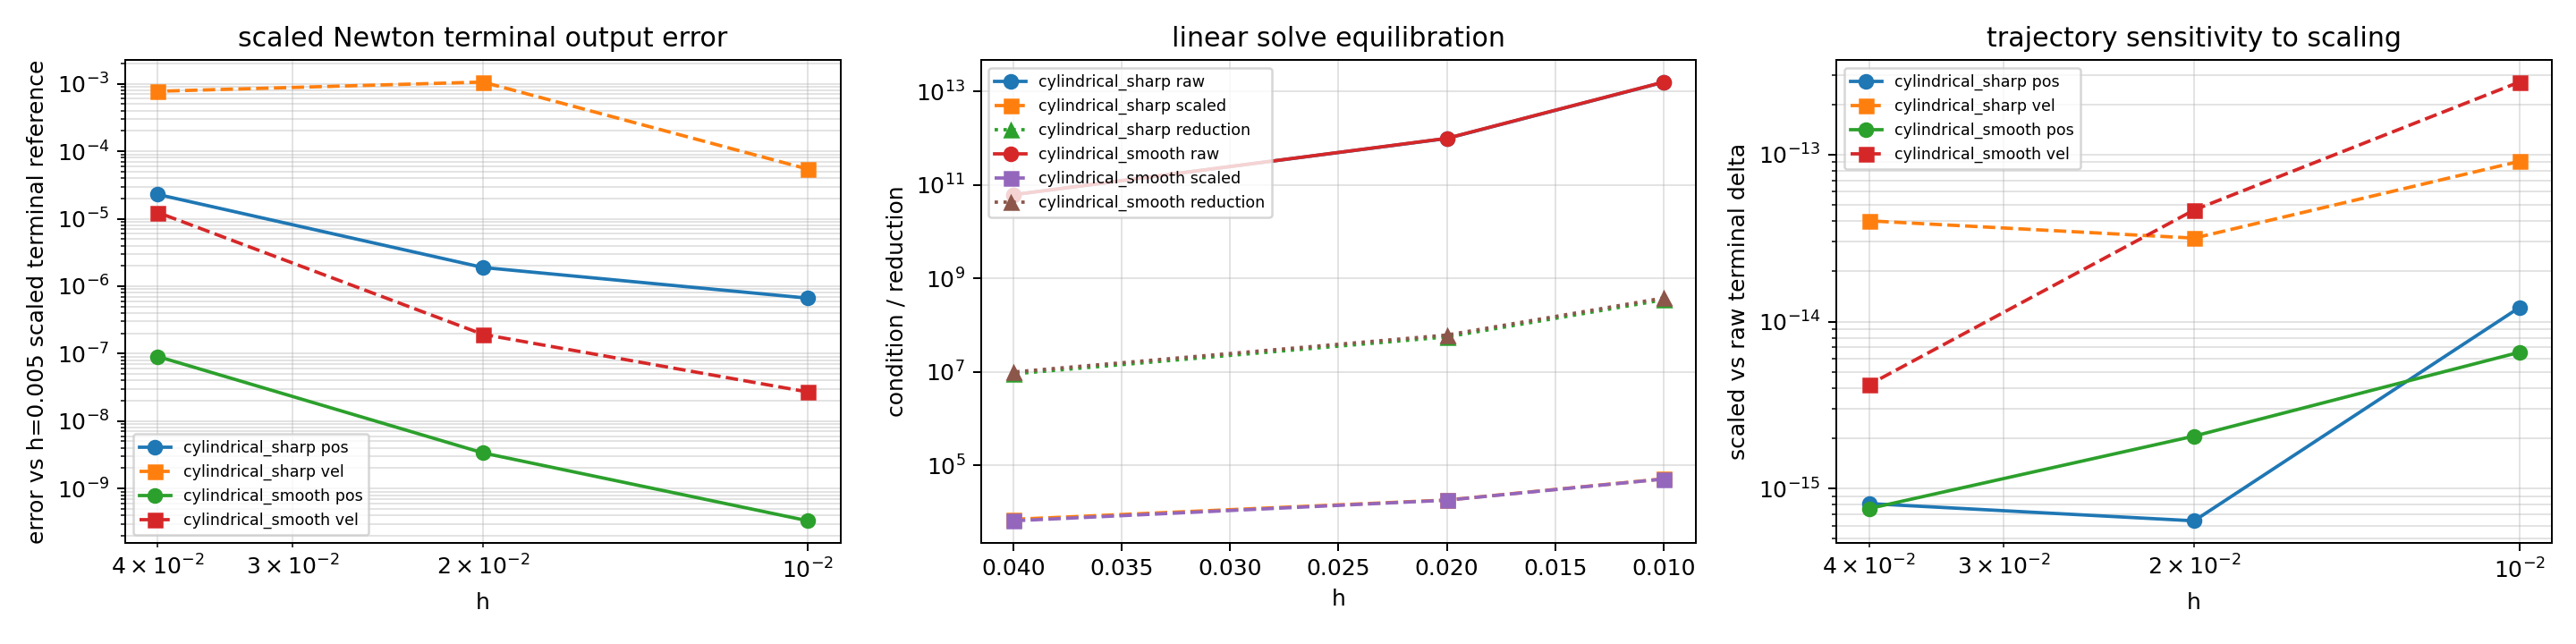

Source data for this figure (header and first rows):
case, h, reference_h, steps, status, error_message, position_error_vs_paper_consistent_scale…, velocity_error_vs_paper_consistent_scale…, scaled_vs_raw_position_delta_norm, scaled_vs_raw_velocity_delta_norm, max_paper_scaled_terminal_residual_norm, max_paper_kinematic_row_norm, max_paper_balance_constraint_row_norm, max_removed_gauss_all_row_block_norm, max_endpoint_constraint_norm, max_endpoint_velocity_constraint_norm, min_jacobian_rank, max_raw_jacobian_condition, max_scaled_jacobian_condition, max_condition_reduction_raw_to_scaled, max_raw_linear_residual_norm, max_scaled_linear_residual_norm, initial_z0_residual_norm, initial_z0_jacobian_rank
cylindrical_smooth, 0.04, 0.005, 2, paper_tfe_all_row_consistent_z0_scaled_n…, , 9.0635458910750218e-08, 1.2381455339298321e-05, 7.5808805254083195e-16, 4.1878797253283828e-15, 5.2770026384659060e-12, 9.5086881514636493e-13, 5.2338954735163837e-12, 1.6174908604734042e-01, 2.0512210184794600e-16, 9.2614706899150304e-17, 132, 6.1431871963968086e+10, 6.4776814875359687e+03, 9.8983043142529465e+06, 1.8395944232806646e-14, 1.3163265469211624e-16, 4.4087858519822445e-15, 20
cylindrical_smooth, 0.02, 0.005, 4, paper_tfe_all_row_consistent_z0_scaled_n…, , 3.3777381538348997e-09, 1.9307915987035981e-07, 2.0610267066053482e-15, 4.6619416094243482e-14, 2.1650438478956130e-12, 2.1650437743437715e-12, 1.9467329321808823e-13, 8.1156819586129192e-02, 7.7716890865999626e-16, 7.5317523867115226e-17, 132, 9.8914270119020557e+11, 1.7902009261800482e+04, 6.1242191199261859e+07, 4.0832761189259415e-14, 9.3644768851250133e-17, 4.4087858519822445e-15, 20
cylindrical_smooth, 0.01, 0.005, 8, paper_tfe_all_row_consistent_z0_scaled_n…, , 3.3219014938232724e-10, 2.7006500264700858e-08, 6.5470550766371140e-15, 2.7230151652030737e-13, 8.7823417743765770e-12, 8.7819997427909612e-12, 2.5286452534981069e-13, 4.0845285653110179e-02, 7.3473731369206554e-16, 5.9233213791041059e-17, 132, 1.5828162444272988e+13, 5.0836776627252373e+04, 3.8040018385235572e+08, 9.5380776788432161e-14, 5.7829719719594605e-17, 4.4087858519822445e-15, 20
cylindrical_sharp, 0.04, 0.005, 2, paper_tfe_all_row_consistent_z0_scaled_n…, , 2.2904060736648153e-05, 7.7480121428557538e-04, 8.1256195652058075e-16, 4.0148606224588242e-14, 1.4707019902475615e-12, 1.4705865864552395e-12, 1.8423785063475218e-14, 1.6400054019009438e-01, 4.2532907545026491e-16, 1.6635020237848559e-16, 132, 6.1580852787622047e+10, 6.9662921353852225e+03, 9.0246928377524205e+06, 2.1566876180893805e-14, 1.3952713935742223e-16, 5.9415067247857465e-15, 20
cylindrical_sharp, 0.02, 0.005, 4, paper_tfe_all_row_consistent_z0_scaled_n…, , 1.8931732197188280e-06, 1.0613742012070652e-03, 6.4033622821143150e-16, 3.1622659032198206e-14, 3.8687355443386610e-12, 3.8677363831845206e-12, 1.0324797764066668e-13, 8.1732549668071280e-02, 6.2100411325434467e-16, 2.5102434337933659e-16, 132, 9.8222014052816052e+11, 1.8068655894110048e+04, 5.5730519865760505e+07, 4.7573872516341001e-14, 8.8281702315535136e-17, 5.9415067247857465e-15, 20
cylindrical_sharp, 0.01, 0.005, 8, paper_tfe_all_row_consistent_z0_scaled_n…, , 6.6369749158399639e-07, 5.4290057616836917e-05, 1.2132792406845104e-14, 9.1160523002937845e-14, 8.3346774487571942e-12, 8.3346369045838181e-12, 3.3031521858517527e-12, 4.0851894730093603e-02, 7.2362686528882038e-16, 2.3711320036882618e-16, 132, 1.5705820760766117e+13, 5.1257810698991976e+04, 3.4697904155095518e+08, 5.6291866106630617e-14, 7.7880714000571537e-17, 5.9415067247857465e-15, 20
